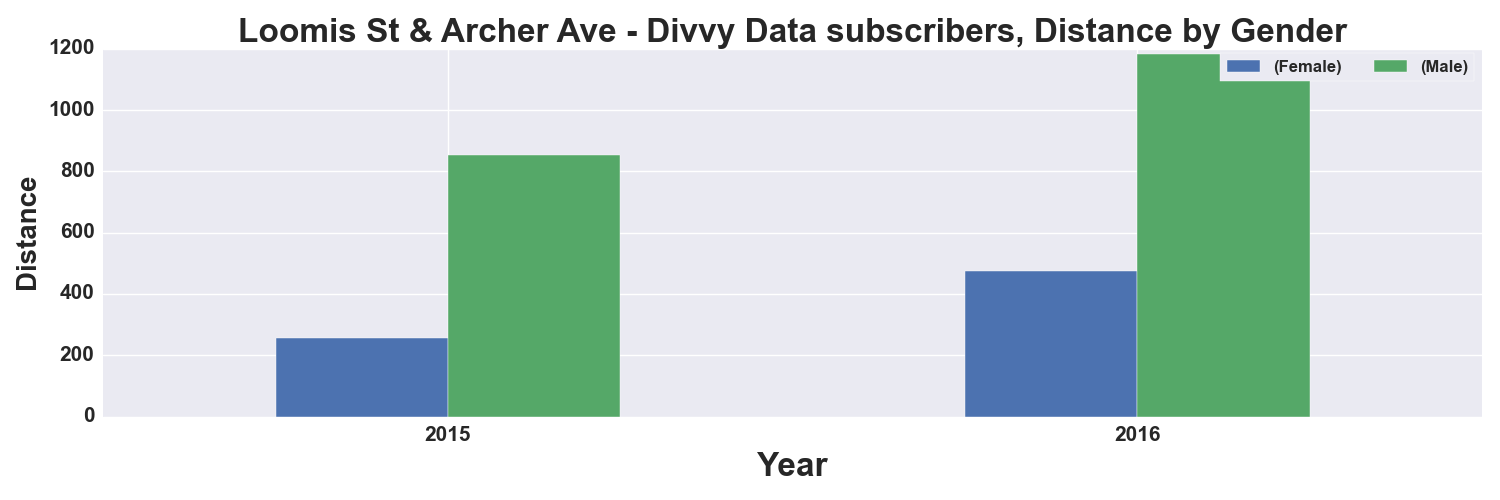

The table this chart was drawn from, first rows:
, START TIME YEAR, DISTANCE_Miles, DISTANCE_Miles
GENDER, , Female, Male
0, 2015, 257.0, 854.0
1, 2016, 474.0, 1182
